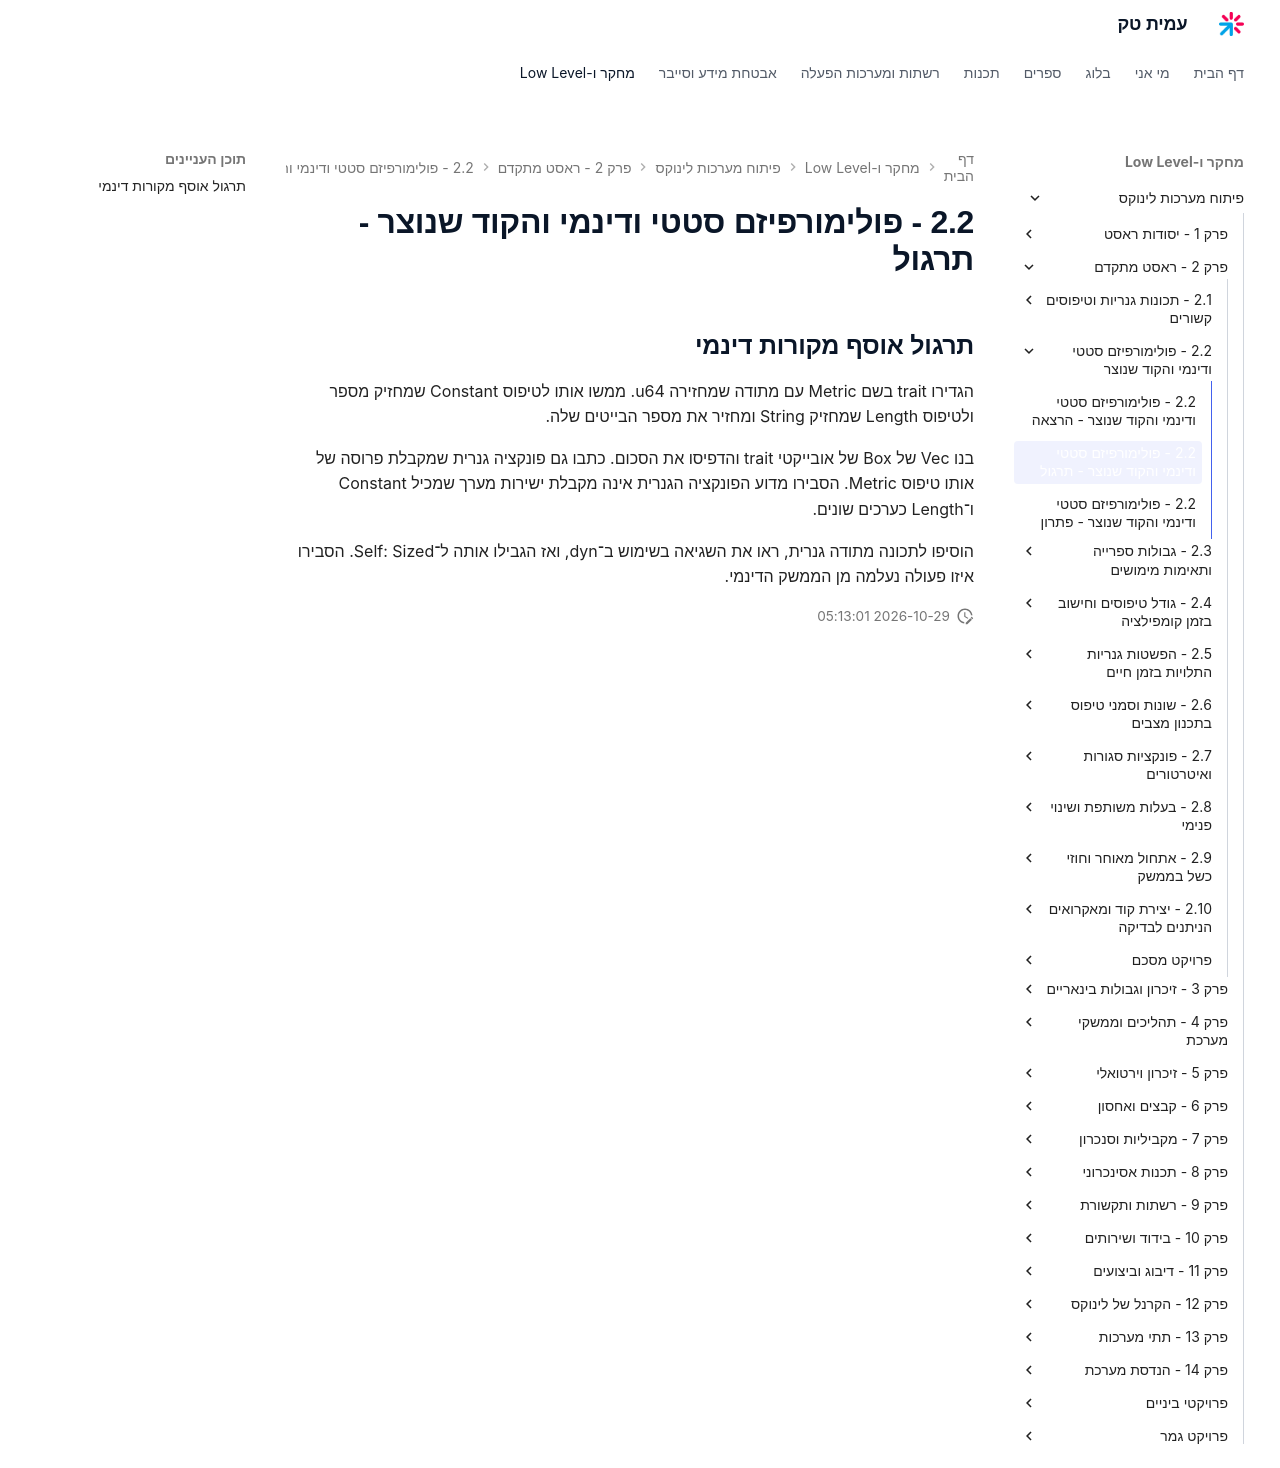

repository: AmitPinchasi/amittech · page: פיתוח-מערכות-לינוקס/2 - ראסט מתקדם/2.2 - פולימורפיזם סטטי ודינמי והקוד שנוצר/2.2 - פולימורפיזם סטטי ודינמי והקוד שנוצר - תרגול/index.html · generator: mkdocs

## תרגול אוסף מקורות דינמי

הגדירו trait בשם Metric עם מתודה שמחזירה u64. ממשו אותו לטיפוס Constant שמחזיק מספר ולטיפוס Length שמחזיק String ומחזיר את מספר הבייטים שלה.

בנו Vec של Box של אובייקטי trait והדפיסו את הסכום. כתבו גם פונקציה גנרית שמקבלת פרוסה של אותו טיפוס Metric. הסבירו מדוע הפונקציה הגנרית אינה מקבלת ישירות מערך שמכיל Constant ו־Length כערכים שונים.

הוסיפו לתכונה מתודה גנרית, ראו את השגיאה בשימוש ב־dyn, ואז הגבילו אותה ל־Self: Sized. הסבירו איזו פעולה נעלמה מן הממשק הדינמי.
